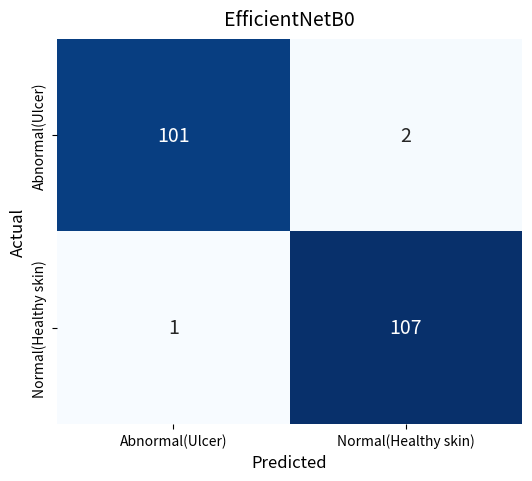

The script that saved this image:
import matplotlib.pyplot as plt
import seaborn as sns
import numpy as np
import os

os.makedirs('plots', exist_ok=True)

# Data based on image (a) EfficientNetB0
# [[TP, FN], [FP, TN]] structure usually, but let's match the image labels.
# Image Grid:
# Y-axis (Actual): Abnormal(Ulcer) [Top], Normal(Healthy skin) [Bottom]
# X-axis (Predicted): Abnormal(Ulcer) [Left], Normal(Healthy skin) [Right]
# Values (a):
# Top-Left: 101
# Top-Right: 2
# Bottom-Left: 1
# Bottom-Right: 107
# This is:
# [[101, 2],
#  [1, 107]]

cm = np.array([[101, 2], [1, 107]])
labels = ['Abnormal(Ulcer)', 'Normal(Healthy skin)']

plt.figure(figsize=(6, 5))

# Create heatmap
# cmap='Blues' matches the blue/white style
# cbar=False to match the clean look if desired, or keep it. Image doesn't show cbar clearly but the coloring implies it.
# annot=True to show numbers.
# fmt='d' for integers.
ax = sns.heatmap(cm, annot=True, fmt='d', cmap='Blues', cbar=False,
                 xticklabels=labels, yticklabels=labels,
                 annot_kws={"size": 14})

# Styling
plt.title('EfficientNetB0', fontsize=14, pad=10)
plt.ylabel('Actual', fontsize=12)
plt.xlabel('Predicted', fontsize=12)

# Save
output_path = os.path.join('plots', 'efficientnet_cm_chart.png')
plt.savefig(output_path, dpi=300, bbox_inches='tight')
print(f"EfficientNet CM saved to {output_path}")
